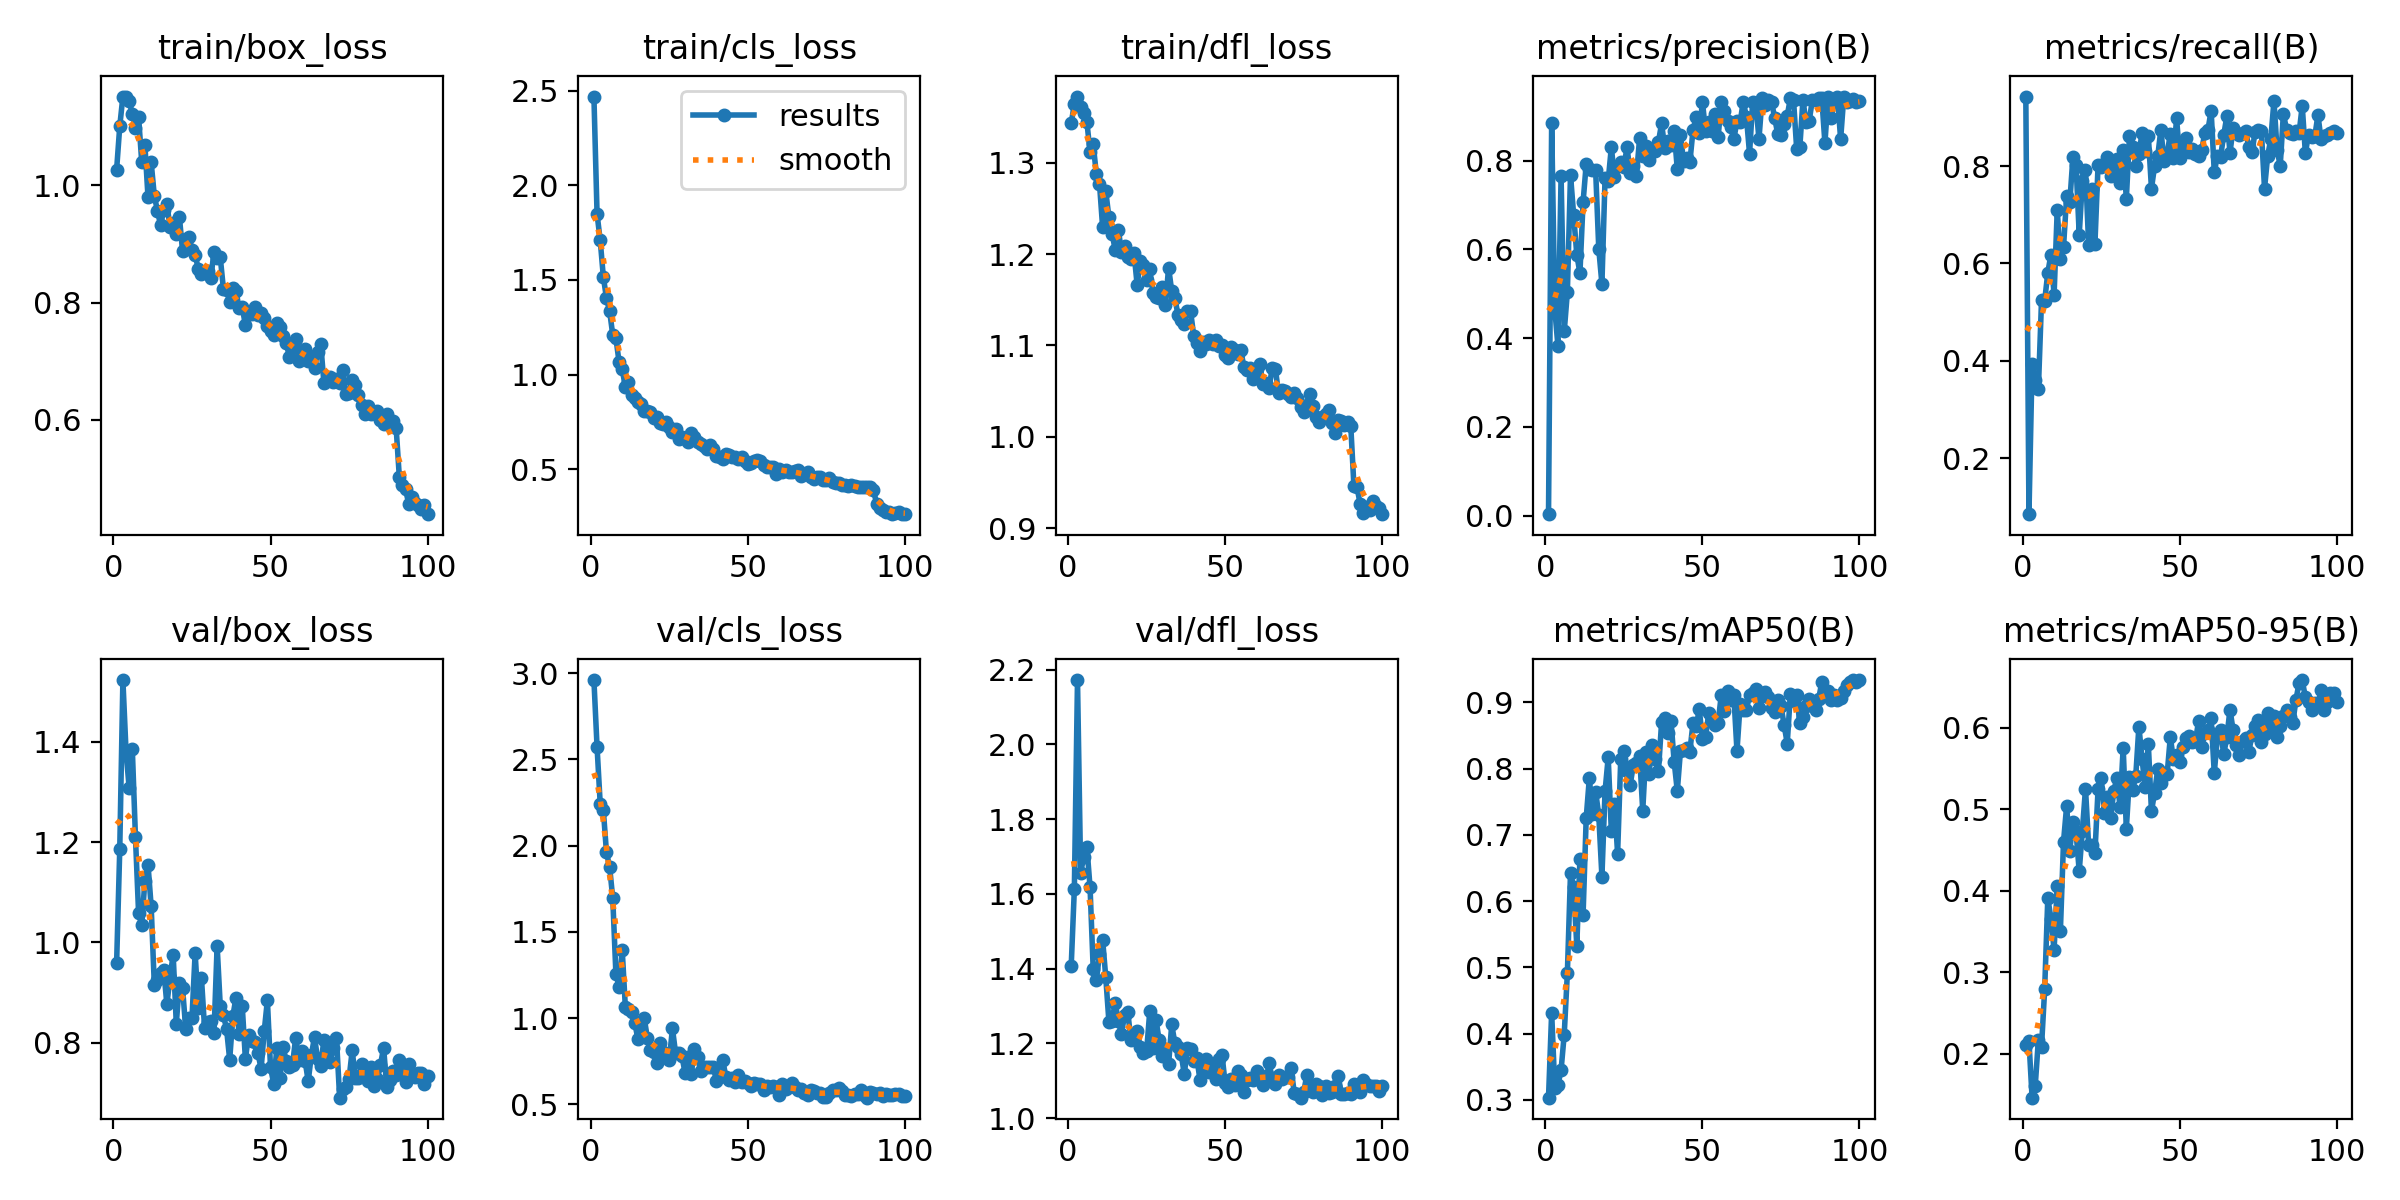

Source data for this figure (header and first rows):
epoch, train/box_loss, train/cls_loss, train/dfl_loss, metrics/precision(B), metrics/recall(B), metrics/mAP50(B), metrics/mAP50-95(B), val/box_loss, val/cls_loss, val/dfl_loss, lr/pg0, lr/pg1, lr/pg2
1, 1.026, 2.469, 1.343, 0.00372, 0.9432, 0.3035, 0.2101, 0.9591, 2.959, 1.408, 0.0005421, 0.0005421, 0.0005421
2, 1.101, 1.849, 1.364, 0.8842, 0.08451, 0.432, 0.2155, 1.186, 2.572, 1.614, 0.001087, 0.001087, 0.001087
3, 1.151, 1.71, 1.373, 0.4649, 0.3937, 0.318, 0.1458, 1.523, 2.243, 2.172, 0.001621, 0.001621, 0.001621
4, 1.151, 1.516, 1.361, 0.382, 0.3607, 0.3224, 0.1603, 1.38, 2.205, 1.657, 0.001618, 0.001618, 0.001618
5, 1.143, 1.404, 1.355, 0.764, 0.3416, 0.3452, 0.2171, 1.307, 1.96, 1.698, 0.001601, 0.001601, 0.001601
6, 1.121, 1.336, 1.344, 0.4151, 0.5241, 0.3988, 0.2086, 1.385, 1.877, 1.725, 0.001584, 0.001584, 0.001584
7, 1.098, 1.209, 1.312, 0.5033, 0.5231, 0.4911, 0.2787, 1.209, 1.693, 1.617, 0.001568, 0.001568, 0.001568
8, 1.116, 1.192, 1.32, 0.7677, 0.581, 0.6425, 0.391, 1.058, 1.256, 1.399, 0.001551, 0.001551, 0.001551
9, 1.039, 1.068, 1.288, 0.6774, 0.6184, 0.6214, 0.3656, 1.035, 1.181, 1.369, 0.001535, 0.001535, 0.001535
10, 1.069, 1.029, 1.277, 0.5881, 0.5353, 0.5328, 0.3272, 1.123, 1.397, 1.438, 0.001519, 0.001519, 0.001519
11, 0.979, 0.9354, 1.229, 0.5464, 0.7098, 0.6641, 0.4058, 1.155, 1.066, 1.478, 0.001502, 0.001502, 0.001502
12, 1.039, 0.9613, 1.269, 0.706, 0.6094, 0.579, 0.3498, 1.072, 1.055, 1.377, 0.001486, 0.001486, 0.001486
13, 0.982, 0.893, 1.24, 0.7918, 0.6333, 0.7255, 0.4597, 0.9159, 1.033, 1.258, 0.001469, 0.001469, 0.001469
14, 0.9565, 0.8748, 1.222, 0.7811, 0.738, 0.7857, 0.5039, 0.9243, 0.9735, 1.261, 0.001453, 0.001453, 0.001453
15, 0.9317, 0.8547, 1.205, 0.7796, 0.7259, 0.7317, 0.4492, 0.9393, 0.8786, 1.309, 0.001436, 0.001436, 0.001436
16, 0.957, 0.8436, 1.227, 0.7785, 0.8189, 0.7652, 0.4846, 0.9459, 0.9218, 1.259, 0.001419, 0.001419, 0.001419
17, 0.9674, 0.8066, 1.202, 0.6011, 0.8022, 0.7297, 0.4719, 0.8766, 1.002, 1.226, 0.001403, 0.001403, 0.001403
18, 0.9293, 0.8057, 1.208, 0.5222, 0.6592, 0.6371, 0.4237, 0.9301, 0.8865, 1.277, 0.001386, 0.001386, 0.001386
19, 0.9364, 0.8022, 1.197, 0.7599, 0.7686, 0.7659, 0.4735, 0.9758, 0.8135, 1.284, 0.00137, 0.00137, 0.00137
20, 0.9162, 0.773, 1.195, 0.7543, 0.7926, 0.8168, 0.525, 0.8382, 0.8061, 1.21, 0.001353, 0.001353, 0.001353
21, 0.9451, 0.7779, 1.201, 0.8299, 0.6389, 0.706, 0.4557, 0.9198, 0.7391, 1.224, 0.001337, 0.001337, 0.001337
22, 0.8875, 0.7438, 1.166, 0.7619, 0.754, 0.7471, 0.4558, 0.9088, 0.853, 1.234, 0.00132, 0.00132, 0.00132
23, 0.9089, 0.7402, 1.193, 0.7887, 0.6398, 0.6717, 0.4459, 0.8283, 0.8018, 1.189, 0.001304, 0.001304, 0.001304
24, 0.9123, 0.7506, 1.188, 0.7969, 0.8024, 0.815, 0.5242, 0.8489, 0.7918, 1.175, 0.001287, 0.001287, 0.001287
25, 0.8904, 0.7234, 1.171, 0.7859, 0.7993, 0.826, 0.5383, 0.8503, 0.7581, 1.178, 0.001271, 0.001271, 0.001271
26, 0.8813, 0.6956, 1.183, 0.8302, 0.8038, 0.7969, 0.4948, 0.9791, 0.9397, 1.286, 0.001254, 0.001254, 0.001254
27, 0.8576, 0.7128, 1.158, 0.7711, 0.8182, 0.7754, 0.5153, 0.8701, 0.7971, 1.186, 0.001238, 0.001238, 0.001238
28, 0.849, 0.6589, 1.153, 0.7875, 0.7795, 0.8053, 0.4887, 0.9298, 0.7971, 1.262, 0.001221, 0.001221, 0.001221
29, 0.8516, 0.6722, 1.152, 0.766, 0.8038, 0.8085, 0.5223, 0.8295, 0.7804, 1.208, 0.001205, 0.001205, 0.001205
30, 0.8531, 0.6672, 1.163, 0.8504, 0.815, 0.8196, 0.5382, 0.8422, 0.6844, 1.167, 0.001188, 0.001188, 0.001188
31, 0.8415, 0.6419, 1.144, 0.8096, 0.7652, 0.7367, 0.503, 0.8428, 0.7746, 1.186, 0.001172, 0.001172, 0.001172
32, 0.8868, 0.6908, 1.185, 0.8333, 0.8325, 0.8255, 0.5754, 0.8189, 0.6765, 1.144, 0.001155, 0.001155, 0.001155
33, 0.8757, 0.6688, 1.159, 0.802, 0.7329, 0.7925, 0.4759, 0.9931, 0.8181, 1.251, 0.001139, 0.001139, 0.001139
34, 0.8769, 0.6453, 1.152, 0.8237, 0.8612, 0.8354, 0.5395, 0.8731, 0.7756, 1.2, 0.001122, 0.001122, 0.001122
35, 0.8234, 0.6327, 1.133, 0.821, 0.8395, 0.8144, 0.5232, 0.8554, 0.6906, 1.19, 0.001106, 0.001106, 0.001106
36, 0.8217, 0.621, 1.128, 0.8419, 0.8008, 0.7962, 0.5405, 0.8275, 0.7188, 1.171, 0.001089, 0.001089, 0.001089
37, 0.8006, 0.6068, 1.124, 0.8835, 0.8255, 0.8701, 0.6014, 0.7664, 0.714, 1.118, 0.001073, 0.001073, 0.001073
38, 0.8249, 0.627, 1.138, 0.8285, 0.8682, 0.8769, 0.5618, 0.8525, 0.7161, 1.187, 0.001056, 0.001056, 0.001056
39, 0.82, 0.6062, 1.138, 0.8439, 0.8309, 0.8534, 0.5265, 0.8901, 0.7192, 1.186, 0.00104, 0.00104, 0.00104
40, 0.7899, 0.5684, 1.111, 0.8338, 0.8626, 0.8716, 0.58, 0.817, 0.6349, 1.153, 0.001023, 0.001023, 0.001023
41, 0.7917, 0.564, 1.103, 0.8671, 0.754, 0.8106, 0.4974, 0.8728, 0.6696, 1.16, 0.001007, 0.001007, 0.001007
42, 0.7617, 0.5539, 1.094, 0.7802, 0.8003, 0.7662, 0.5202, 0.7675, 0.7578, 1.102, 0.0009904, 0.0009904, 0.0009904
43, 0.7804, 0.5817, 1.104, 0.857, 0.8205, 0.8266, 0.5487, 0.8162, 0.6602, 1.129, 0.0009739, 0.0009739, 0.0009739
44, 0.7803, 0.5758, 1.102, 0.7988, 0.8752, 0.8282, 0.5322, 0.8045, 0.64, 1.158, 0.0009574, 0.0009574, 0.0009574
45, 0.7925, 0.5649, 1.105, 0.8049, 0.8103, 0.831, 0.5447, 0.8015, 0.6504, 1.124, 0.0009409, 0.0009409, 0.0009409
46, 0.7791, 0.5632, 1.102, 0.796, 0.826, 0.8256, 0.5431, 0.7791, 0.6294, 1.135, 0.0009243, 0.0009243, 0.0009243
47, 0.782, 0.5524, 1.106, 0.8683, 0.8662, 0.8691, 0.5883, 0.7483, 0.6686, 1.104, 0.0009078, 0.0009078, 0.0009078
48, 0.7736, 0.5656, 1.1, 0.8978, 0.8158, 0.8637, 0.5609, 0.8236, 0.63, 1.158, 0.0008913, 0.0008913, 0.0008913
49, 0.7593, 0.5426, 1.101, 0.8619, 0.8981, 0.8895, 0.5666, 0.8848, 0.6381, 1.17, 0.0008748, 0.0008748, 0.0008748
50, 0.7511, 0.5262, 1.089, 0.932, 0.8165, 0.8444, 0.5582, 0.751, 0.6259, 1.094, 0.0008583, 0.0008583, 0.0008583
51, 0.7446, 0.5335, 1.087, 0.8656, 0.836, 0.8484, 0.5758, 0.7188, 0.6065, 1.082, 0.0008418, 0.0008418, 0.0008418
52, 0.7645, 0.5455, 1.098, 0.8868, 0.8584, 0.8833, 0.5875, 0.789, 0.6224, 1.105, 0.0008253, 0.0008253, 0.0008253
53, 0.7588, 0.5514, 1.096, 0.8661, 0.829, 0.8719, 0.5894, 0.7293, 0.6188, 1.09, 0.0008088, 0.0008088, 0.0008088
54, 0.7438, 0.5416, 1.091, 0.9045, 0.836, 0.866, 0.5819, 0.7916, 0.6152, 1.127, 0.0007923, 0.0007923, 0.0007923
55, 0.7311, 0.5238, 1.095, 0.8531, 0.8244, 0.8694, 0.5837, 0.7637, 0.5821, 1.114, 0.0007758, 0.0007758, 0.0007758
56, 0.7075, 0.5118, 1.076, 0.9315, 0.8207, 0.9112, 0.608, 0.7514, 0.6087, 1.071, 0.0007593, 0.0007593, 0.0007593
57, 0.7245, 0.5145, 1.074, 0.9104, 0.8339, 0.8876, 0.5758, 0.7561, 0.5981, 1.101, 0.0007428, 0.0007428, 0.0007428
58, 0.7386, 0.5137, 1.075, 0.8894, 0.8682, 0.9179, 0.5934, 0.8095, 0.6042, 1.107, 0.0007263, 0.0007263, 0.0007263
59, 0.7005, 0.4738, 1.063, 0.8755, 0.8752, 0.903, 0.5973, 0.7663, 0.6032, 1.102, 0.0007098, 0.0007098, 0.0007098
60, 0.7106, 0.501, 1.074, 0.8479, 0.9142, 0.9106, 0.6116, 0.7839, 0.5566, 1.126, 0.0006933, 0.0006933, 0.0006933
... 40 more rows
